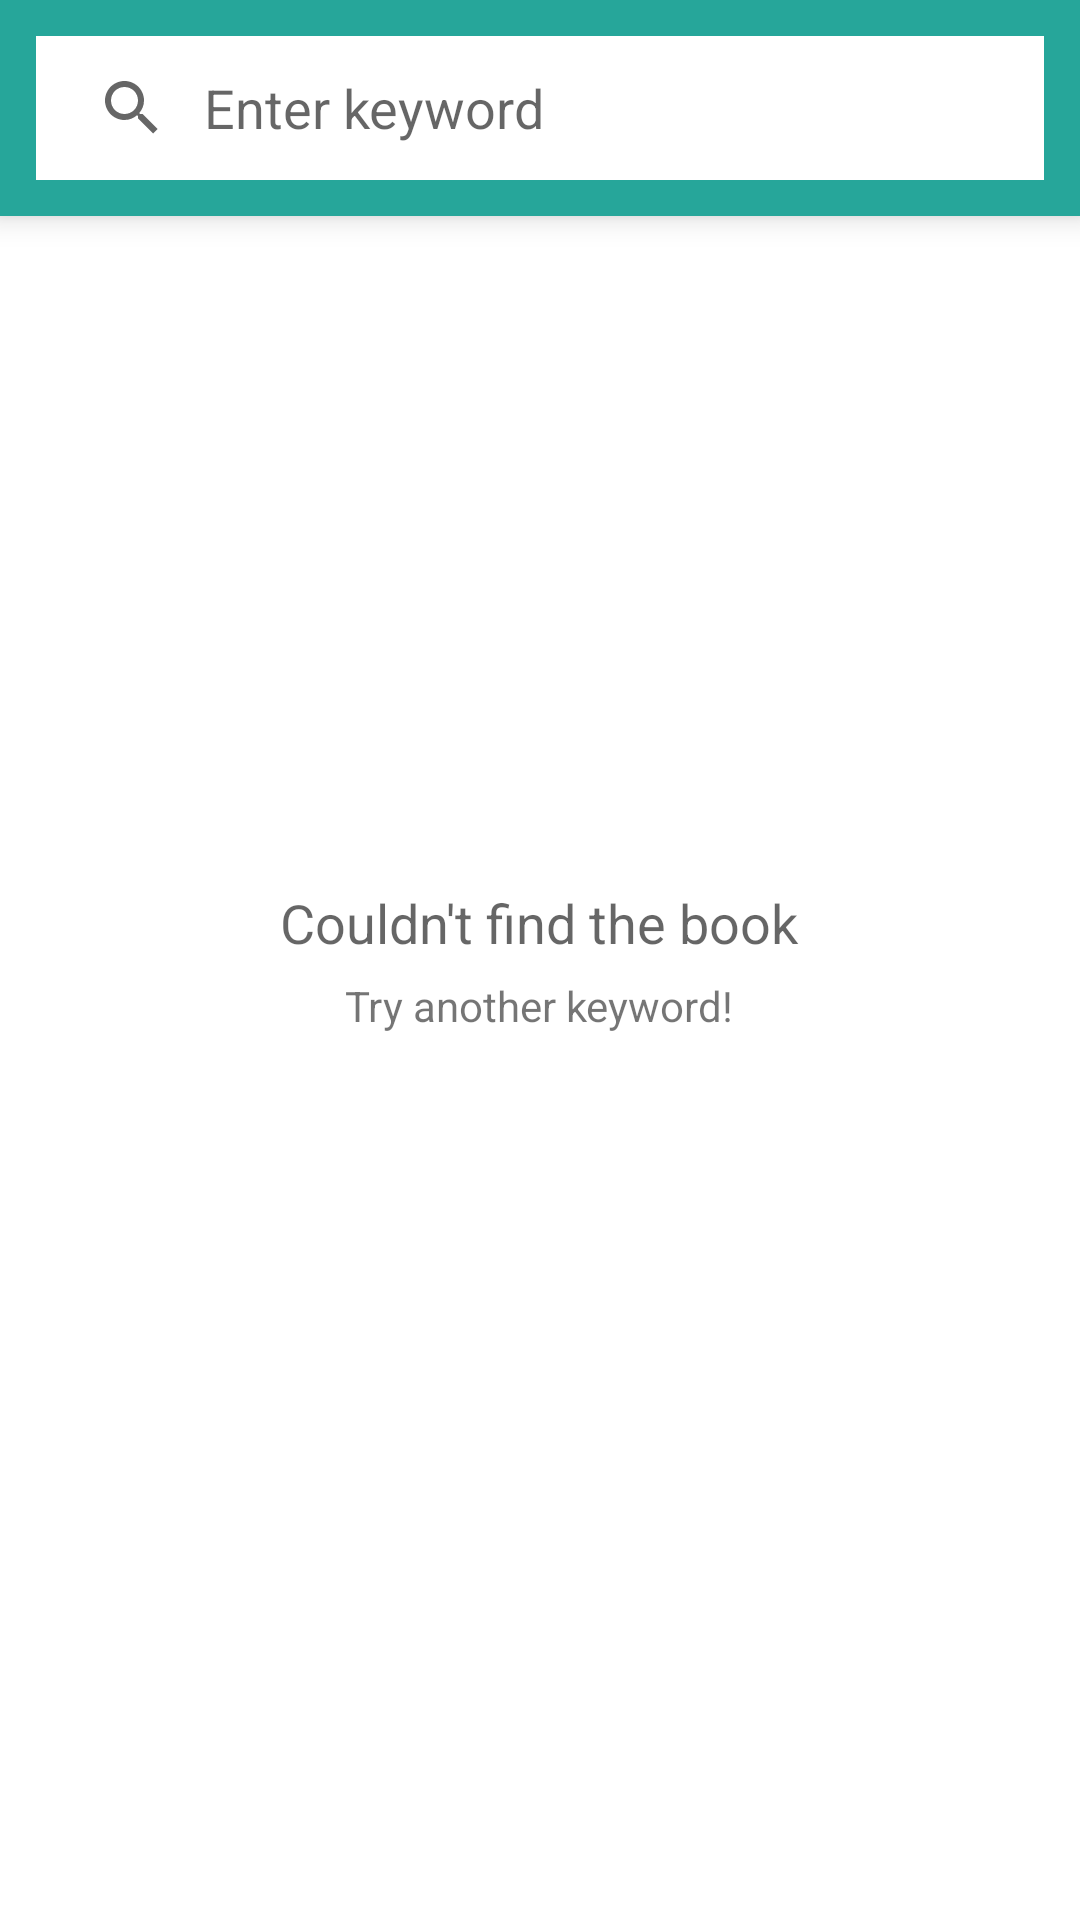

Write the Android layout XML for this screen, with the resource values it uses.
<!-- AndroidManifest.xml: application theme AppTheme -->
<!-- res/layout/activity_search.xml -->
<RelativeLayout xmlns:android="http://schemas.android.com/apk/res/android"
    xmlns:app="http://schemas.android.com/apk/res-auto"
    xmlns:tools="http://schemas.android.com/tools"
    android:layout_width="match_parent"
    android:layout_height="match_parent"
    android:background="@color/colorPrimary"
    tools:context=".SearchActivity">

    <View
        android:id="@+id/background_top"
        android:layout_width="match_parent"
        android:layout_height="match_parent"
        android:layout_above="@id/background_bottom"
        android:background="@color/colorPrimary"
        android:elevation="@dimen/small_dim">
    </View>

    <View
        android:id="@+id/background_bottom"
        android:layout_width="match_parent"
        android:layout_height="match_parent"
        android:layout_below="@id/search_view"
        android:background="@color/colorPaper">
    </View>

    <SearchView
        android:id="@+id/search_view"
        android:layout_width="match_parent"
        android:layout_height="wrap_content"
        android:layout_margin="@dimen/big_dim"
        android:background="@color/colorPaper"
        android:elevation="@dimen/small_dim"
        android:iconifiedByDefault="false"
        android:queryBackground="@android:color/transparent"
        android:queryHint="@string/enter_keyword"

        />

    <ListView
        android:id="@+id/search_list"
        android:layout_width="match_parent"
        android:layout_height="match_parent"
        android:layout_below="@id/search_view"
        android:background="@color/colorPaper"
        android:orientation="vertical" />

    <RelativeLayout
        android:id="@+id/empty_view"
        android:layout_width="wrap_content"
        android:layout_height="wrap_content"
        android:layout_centerInParent="true">

        <ImageView
            android:id="@+id/empty_image"
            android:layout_width="wrap_content"
            android:layout_height="wrap_content"
            android:layout_centerHorizontal="true"
            android:src="@drawable/baseline_search_black_48" />

        <TextView
            android:id="@+id/empty_title_text"
            android:layout_width="wrap_content"
            android:layout_height="wrap_content"
            android:layout_below="@+id/empty_image"
            android:layout_centerHorizontal="true"
            android:text="@string/empty_search_heading"
            android:textAppearance="?android:textAppearanceMedium" />

        <TextView
            android:id="@+id/empty_subtitle_text"
            android:layout_width="wrap_content"
            android:layout_height="wrap_content"
            android:layout_below="@+id/empty_title_text"
            android:layout_centerHorizontal="true"
            android:paddingTop="@dimen/small_dim"
            android:text="@string/empty_search_subheading" />
    </RelativeLayout>

    <ProgressBar
        android:id="@+id/loading_spinner"
        style="@style/Widget.AppCompat.ProgressBar"
        android:layout_width="wrap_content"
        android:layout_height="wrap_content"
        android:layout_centerInParent="true"
        android:visibility="gone" />
</RelativeLayout>
<!-- resources referenced by this layout -->
<resources>
  <color name="colorPaper">#FFFFFF</color>
  <color name="colorPrimary">#26A69A</color>
  <dimen name="big_dim">12dp</dimen>
  <dimen name="small_dim">6dp</dimen>
  <string name="empty_search_heading">Couldn\'t find the book</string>
  <string name="empty_search_subheading">Try another keyword!</string>
  <string name="enter_keyword">Enter keyword</string>
  <style name="AppTheme" parent="Base.Theme.AppCompat.Light.DarkActionBar">
          
          <item name="colorPrimary">@color/colorPrimary</item>
          <item name="colorPrimaryDark">@color/colorPrimaryDark</item>
          <item name="colorAccent">@color/colorAccent</item>
      </style>
  <color name="colorPrimaryDark">#00897B</color>
  <color name="colorAccent">#ffbd5b</color>
</resources>
